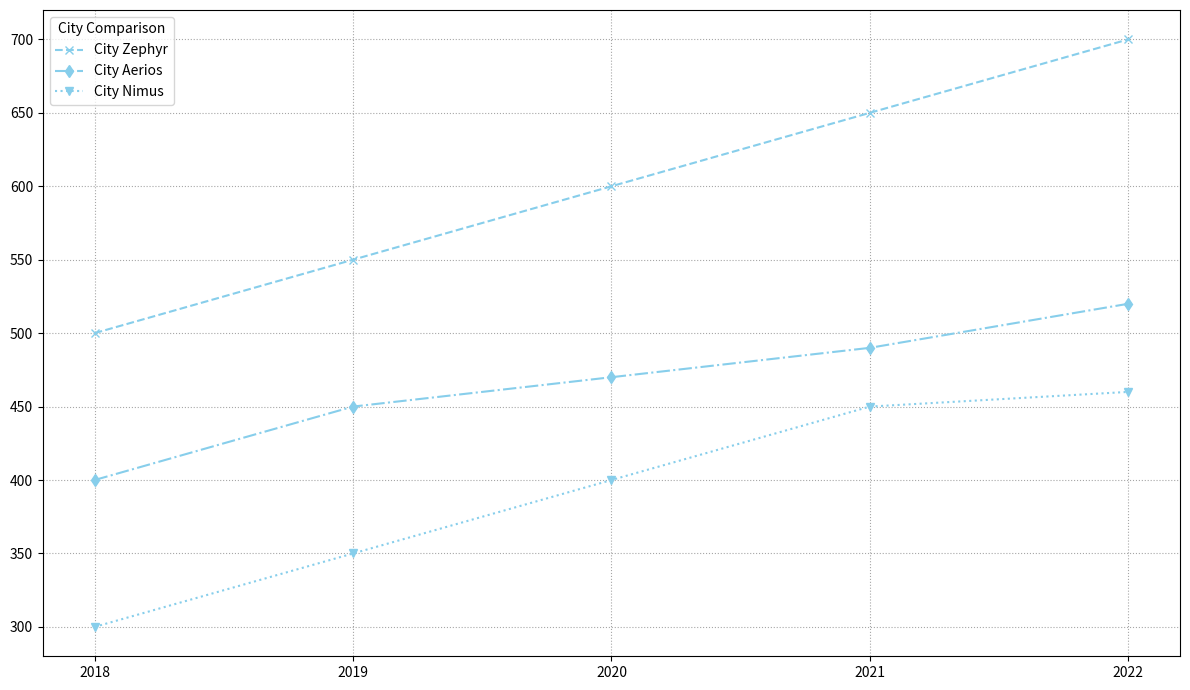

Here is the Python script that generated this plot:
import matplotlib.pyplot as plt
import numpy as np

years = np.array([2018, 2019, 2020, 2021, 2022])
city_zephyr = np.array([500, 550, 600, 650, 700])
city_aerios = np.array([400, 450, 470, 490, 520])
city_nimus = np.array([300, 350, 400, 450, 460])

fig, ax = plt.subplots(figsize=(12, 7))

# Apply a single color 'skyblue' consistently across all data groups
ax.plot(years, city_zephyr, marker='x', linestyle='--', color='skyblue', label='City Zephyr')
ax.plot(years, city_aerios, marker='d', linestyle='-.', color='skyblue', label='City Aerios')
ax.plot(years, city_nimus, marker='v', linestyle=':', color='skyblue', label='City Nimus')

ax.set_xticks(years)
ax.grid(True, linestyle=':', color='gray', alpha=0.7)

ax.legend(title='City Comparison', fontsize=10, loc='upper left')

plt.tight_layout()
plt.show()
